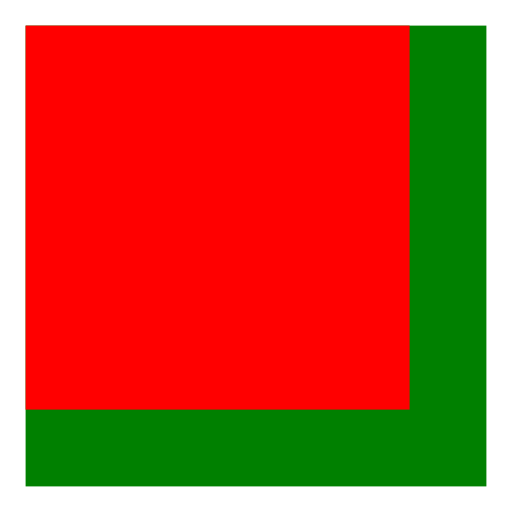
t = 0.00 s
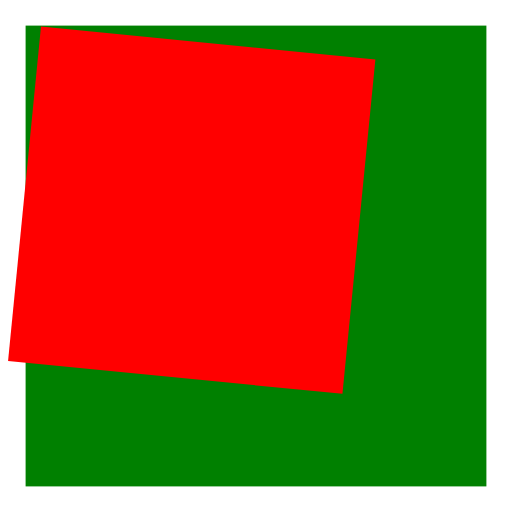
t = 0.08 s
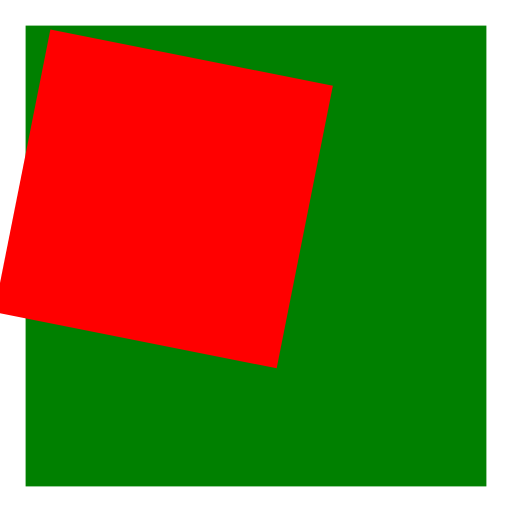
t = 0.15 s
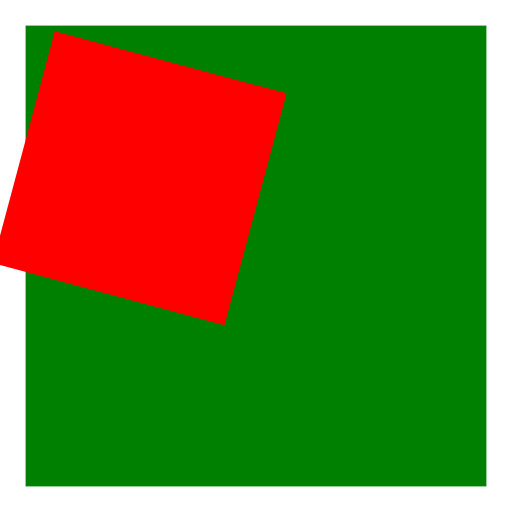
t = 0.23 s
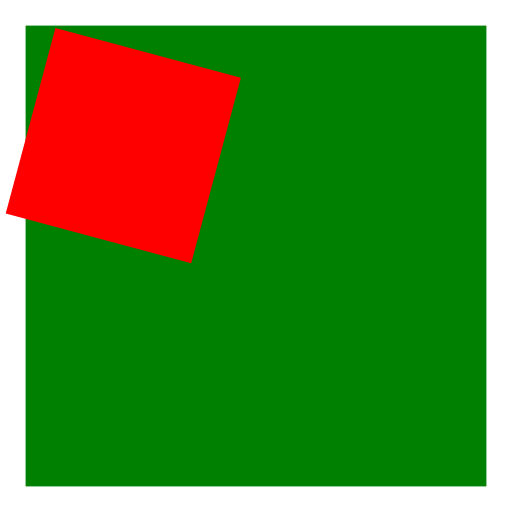
t = 0.30 s
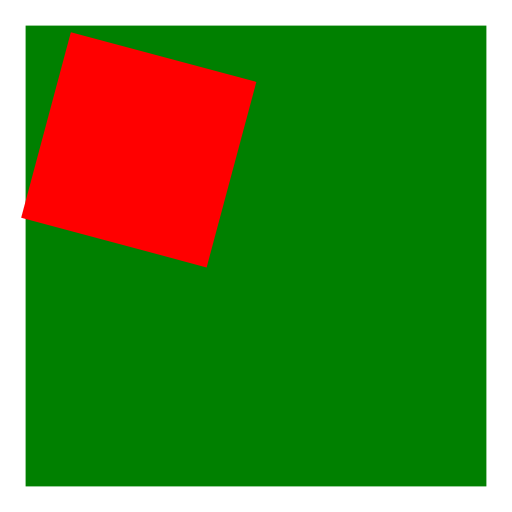
t = 0.40 s

The animated SVG that drew these frames (rendered in a browser with its animation timeline set to each time). Animation: 3 SMIL elements (animateTransform=3); one cycle of 0.40 s.

<svg viewBox="0 0 200 200" xmlns="http://www.w3.org/2000/svg">
  <rect x="10" y="10" width="180" height="180" fill="green" />
  <rect
    x="10"
    y="10"
    width="150"
    height="150"
    fill="red"
    >
   <animateTransform attributeName="transform" type="rotate" additive="sum" values="0; 15" dur="200ms" fill="freeze" />
   <animateTransform attributeName="transform" type="scale" additive="sum" from="1 1" to="0.5 0.5" dur="300ms" fill="freeze" />
   <animateTransform attributeName="transform" type="translate" additive="sum" from="0 0" to="50 0" dur="400ms" fill="freeze" />
    </rect>
</svg>
